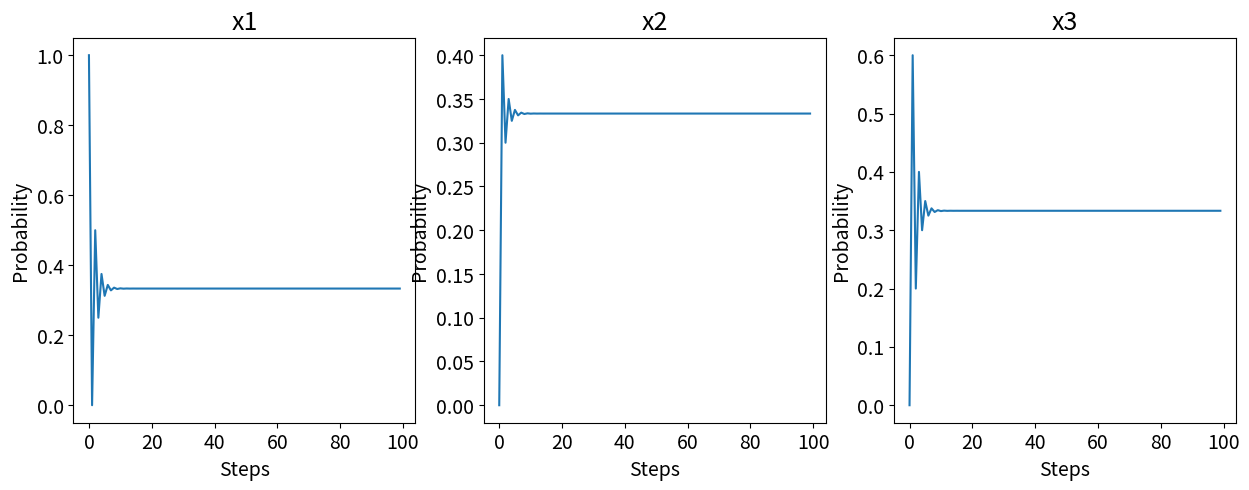

Reproduce this figure in Python.
import numpy as np
import matplotlib.pyplot as plt

# ------------------------------------------------
# set the one-step transition
transition_matrix =  np.array([[0, 0.4, 0.6],
                               [0.5, 0.3, 0.2],
                               [0.5, 0.3, 0.2]])

# equilibrium for transition matrix
arr = transition_matrix

for _ in range(50):
  
    # multiply matrix
    arr = arr @ transition_matrix
    
print(arr)
   
# ------------------------------------------------  
# for a given starting distribution
initial_dist = np.array([1,0,0])

for _ in range(100):
    update = initial_dist @ transition_matrix
    initial_dist = update
    
print(initial_dist)
  
# -----------------------------------------------  
# plotting the equilibrium for each coordinate
def plot(steps, x, axes,title):
    axes.plot(steps,x)
    axes.set_title(label=title, fontdict = {'fontsize' : 18})
    axes.set_xlabel('Steps', fontsize=14)
    axes.set_ylabel('Probability', fontsize=14)
    
    for tick in axes.xaxis.get_majorticklabels(): 
        tick.set_fontsize(14) 
        
    for tick in axes.yaxis.get_majorticklabels(): 
        tick.set_fontsize(14) 
        
# define the steps and empty arrays to track the coordinates 
steps = np.arange(0,100,1)
x1 = []
x2 = []
x3 = []

# iterate and store the coordinates
initial_dist = np.array([1,0,0])
for _ in range(100):
    x1.append(initial_dist[0])
    x2.append(initial_dist[1])
    x3.append(initial_dist[2])
    update = initial_dist @ transition_matrix
    initial_dist = update

# plot the oscillation of the coordinates    
fig, axes = plt.subplots(1,3,figsize=(15,5))
plot(steps,x1,axes[0],'x1')
plot(steps,x2,axes[1],'x2')
plot(steps,x3,axes[2],'x3')
